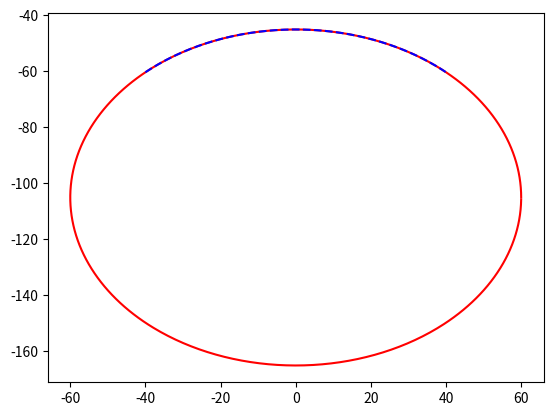

The matplotlib source for this figure:
import matplotlib.pyplot as plt
import numpy as np

# Getting angles for servo and
# Compare figures resulting trajectory with original trajectory

r = 60 
drop = 105 # height from zero to upper servo
x= np.arange(-40,40,0.1)
y=np.zeros(np.size(x))
def xy(r,phi):
	return r*np.cos(phi), r*np.sin(phi) - drop

phis=np.arange(0,6.28,0.01)

for i in range(len(x)):
	yy = np.sqrt((r**2) - (x[i]**2)) - drop
	y[i]=yy
	#y[i]=round(-yy,1)


print(f"x={x}")
print(f"y={y}")

fig, ax = plt.subplots()
ax.plot(*xy(r,phis),c='r',ls='-')
ax.plot(x, y,c='b',ls='--')
plt.show()